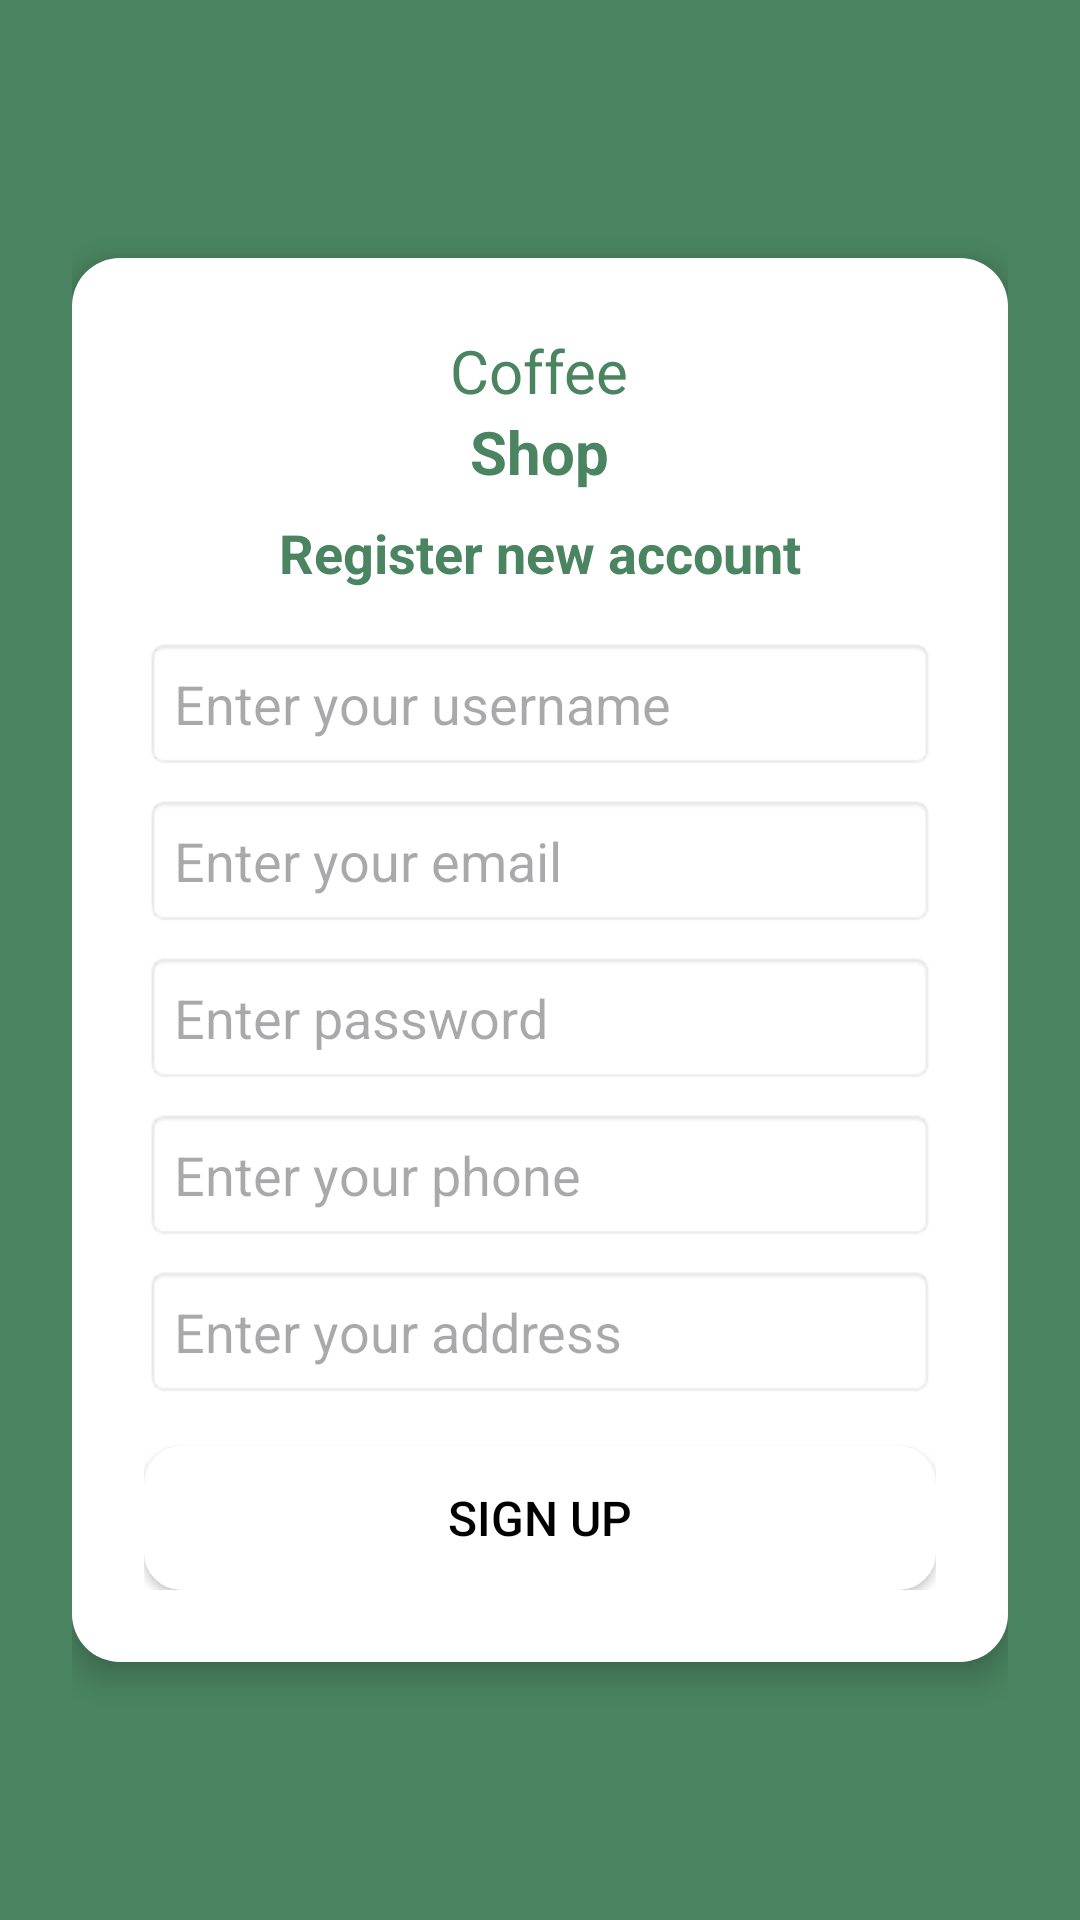

Here is an Android app screen rendered from its layout file. Give the layout XML and the strings, colors and styles it references.
<!-- AndroidManifest.xml: application theme Theme.Project_Of_Me -->
<!-- res/layout/activity_sign_up.xml -->
<LinearLayout xmlns:android="http://schemas.android.com/apk/res/android"
    android:layout_width="match_parent"
    android:layout_height="match_parent"
    android:gravity="center"
    android:orientation="vertical"
    android:background="#4A8460"
    android:padding="24dp">

    
    <LinearLayout
        android:layout_width="match_parent"
        android:layout_height="wrap_content"
        android:orientation="vertical"
        android:padding="24dp"
        android:background="@drawable/login_card_background"
        android:gravity="center"
        android:elevation="6dp">

        
        <TextView
            android:layout_width="wrap_content"
            android:layout_height="wrap_content"
            android:text="Coffee"
            android:textSize="20sp"
            android:textColor="#4A8460" />

        <TextView
            android:layout_width="wrap_content"
            android:layout_height="wrap_content"
            android:text="Shop"
            android:textSize="20sp"
            android:textColor="#4A8460"
            android:textStyle="bold" />

        <TextView
            android:layout_width="wrap_content"
            android:layout_height="wrap_content"
            android:text="Register new account"
            android:textSize="18sp"
            android:textStyle="bold"
            android:textColor="#4A8460"
            android:layout_marginTop="8dp" /> 

        
        <EditText
            android:id="@+id/etUsername"
            android:layout_width="match_parent"
            android:layout_height="wrap_content"
            android:hint="Enter your username"
            android:layout_marginTop="16dp"
            android:padding="10dp"
            android:background="@android:drawable/editbox_background_normal"
            android:inputType="textPersonName" /> 

        
        <EditText
            android:id="@+id/etEmail"
            android:layout_width="match_parent"
            android:layout_height="wrap_content"
            android:hint="Enter your email"
            android:layout_marginTop="8dp"
            android:padding="10dp"
            android:background="@android:drawable/editbox_background_normal"
            android:inputType="textEmailAddress" />

        
        <EditText
            android:id="@+id/etPassword"
            android:layout_width="match_parent"    
            android:layout_height="wrap_content"
            android:hint="Enter password"
            android:layout_marginTop="8dp"
            android:padding="10dp"
            android:background="@android:drawable/editbox_background_normal"
            android:inputType="textPassword" />     

        
        <EditText
            android:id="@+id/et_phone"
            android:layout_width="match_parent"
            android:layout_height="wrap_content"
            android:hint="Enter your phone"
            android:layout_marginTop="8dp"
            android:padding="10dp"
            android:background="@android:drawable/editbox_background_normal"
            android:inputType="number" />

        <EditText
            android:id="@+id/et_address"
            android:layout_width="match_parent"
            android:layout_height="wrap_content"
            android:hint="Enter your address"
            android:layout_marginTop="8dp"
            android:padding="10dp"
            android:background="@android:drawable/editbox_background_normal"
            android:inputType="text" />

        
        <Button
            android:id="@+id/btnSignUp"
            android:layout_width="match_parent"
            android:layout_height="wrap_content"
            android:layout_marginTop="16dp"
            android:text="Sign up"
            android:textColor="#000000"
            android:backgroundTint="#FFFFFF"
            android:background="@drawable/signup_button_border"
            android:textSize="16sp" />

    </LinearLayout>
</LinearLayout>
<!-- resources referenced by this layout -->
<resources>
  <!-- drawable login_card_background (drawable) -->
  <shape xmlns:android="http://schemas.android.com/apk/res/android" android:shape="rectangle">
      <solid android:color="#FFFFFF" />
      <corners android:radius="16dp" />
  </shape>
  <!-- drawable signup_button_border (drawable) -->
  <shape xmlns:android="http://schemas.android.com/apk/res/android">
      <solid android:color="#FFFFFF" />
      <stroke android:width="1dp" android:color="#FFFFFF"/>
      <corners android:radius="12dp"/>
  </shape>
  <style name="Theme.Project_Of_Me" parent="Base.Theme.Project_Of_Me" />
  <style name="Base.Theme.Project_Of_Me" parent="Theme.Material3.DayNight.NoActionBar">
          
          
      </style>
</resources>
